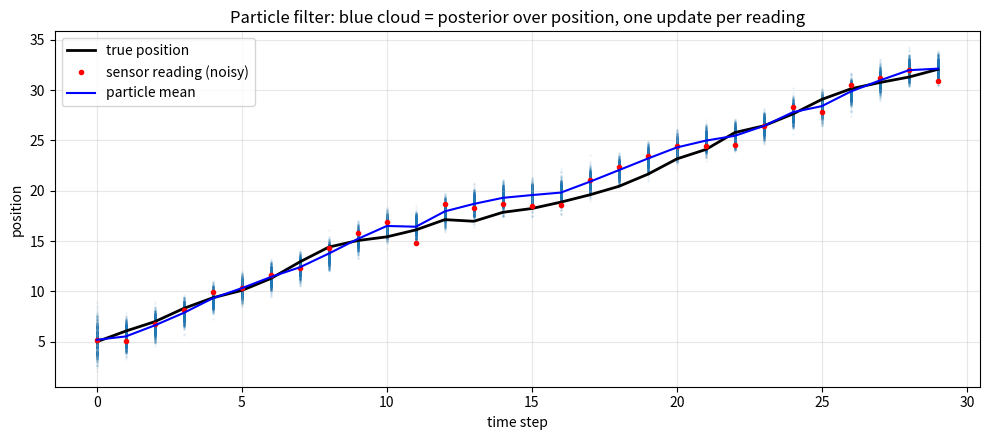

This chart was generated by the following Python code: (Note: this script raises an exception after producing the figure.)
"""Sequential Monte Carlo (particle filter) — a robot on a 1-D line.
Tangent from Lesson 1.7. Not in the course; asked for 2026-09-22."""
import numpy as np
import matplotlib; matplotlib.use("Agg"); import matplotlib.pyplot as plt

rng = np.random.default_rng(0)
T, N = 30, 1000              # 30 time steps, 1000 particles
move_noise, sensor_noise = 0.5, 1.0

# ---- the truth (hidden from the filter) ----
true_x = np.zeros(T); true_x[0] = 5.0
for t in range(1, T):
    true_x[t] = true_x[t-1] + 1.0 + rng.normal(0, move_noise)   # robot tries to move +1 each step
readings = true_x + rng.normal(0, sensor_noise, T)              # noisy sensor: distance from the wall

# ---- the filter ----
particles = rng.uniform(0, 20, N)     # step 0: prior = "somewhere between 0 and 20", 1000 guesses
history = []
for t in range(T):
    # 1. predict: move every particle the way the robot moved, plus noise
    if t > 0:
        particles = particles + 1.0 + rng.normal(0, move_noise, N)
    # 2. weight: likelihood of the sensor reading under each particle  (Normal PDF, 1.6)
    w = np.exp(-0.5 * ((readings[t] - particles) / sensor_noise) ** 2)
    w /= w.sum()
    # 3. resample: draw N particles with probability = weight (good guesses copied, bad ones dropped)
    particles = rng.choice(particles, size=N, p=w)
    history.append(particles.copy())

est = np.array([h.mean() for h in history]); spread = np.array([h.std() for h in history])
for t in [0, 1, 2, 5, 10, 29]:
    print(f"t={t:>2}  true={true_x[t]:6.2f}  reading={readings[t]:6.2f}  estimate={est[t]:6.2f} ± {spread[t]:.2f}")

fig, ax = plt.subplots(figsize=(10, 4.5))
for t, h in enumerate(history):
    ax.scatter(np.full(N, t), h, s=1, c="tab:blue", alpha=0.05)
ax.plot(true_x, "k-", lw=2, label="true position")
ax.plot(readings, "r.", label="sensor reading (noisy)")
ax.plot(est, "b-", lw=1.5, label="particle mean")
ax.set_xlabel("time step"); ax.set_ylabel("position"); ax.legend(); ax.grid(alpha=.3)
ax.set_title("Particle filter: blue cloud = posterior over position, one update per reading")
plt.tight_layout(); plt.savefig("/Users/marctub/Documents/AI-engineering/practice/phase1/particle_filter.png", dpi=110)
